5-way image classification set "dataset" from GitHub (brokensnake8-sys/4222411014_YASIN-APRIAN-RET503-P2---Transfer-Learning); label vocabulary: arduino uno, ESP32, RFID card, kosong, RFID RC522 module.

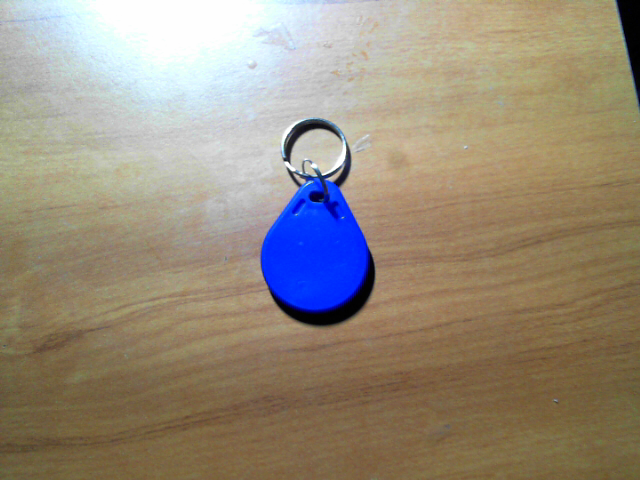
Label: RFID card

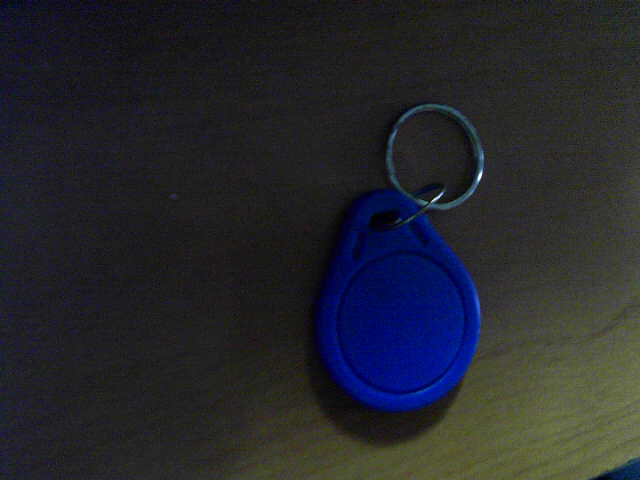
Label: RFID card

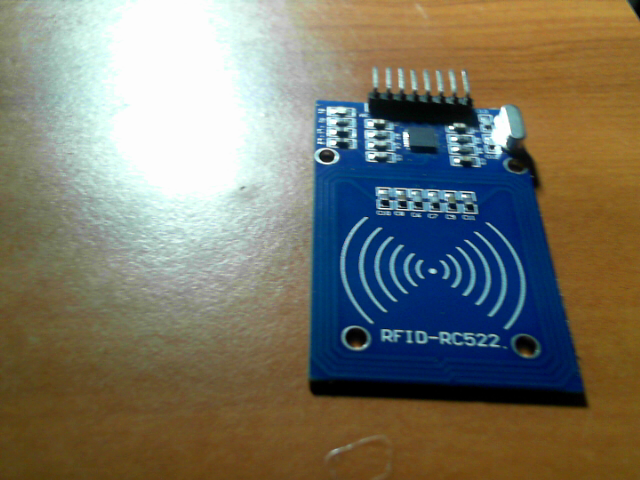
Label: RFID RC522 module

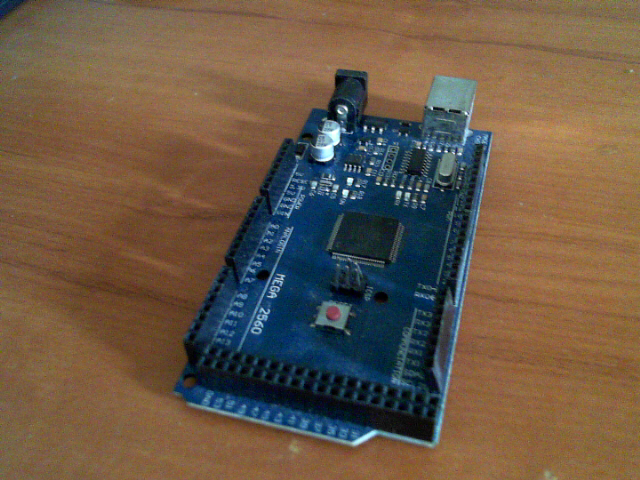
Label: arduino uno

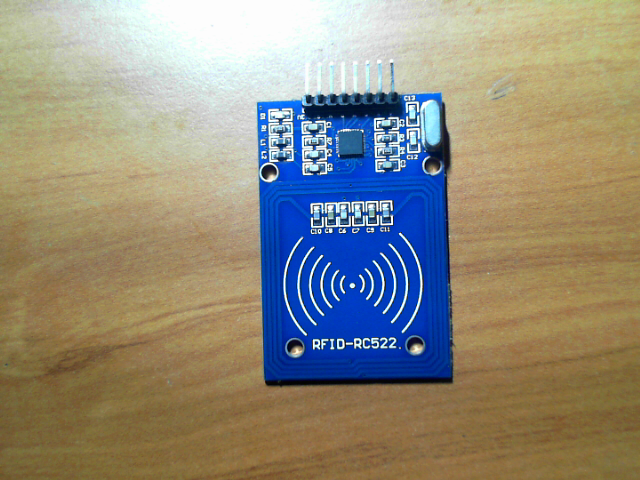
Label: RFID RC522 module

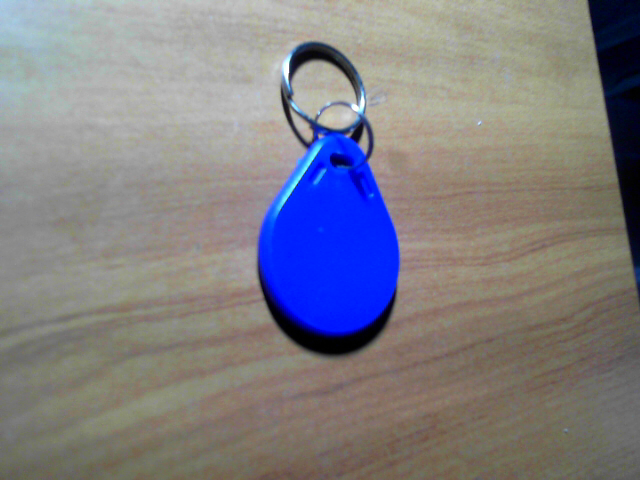
Label: RFID card
